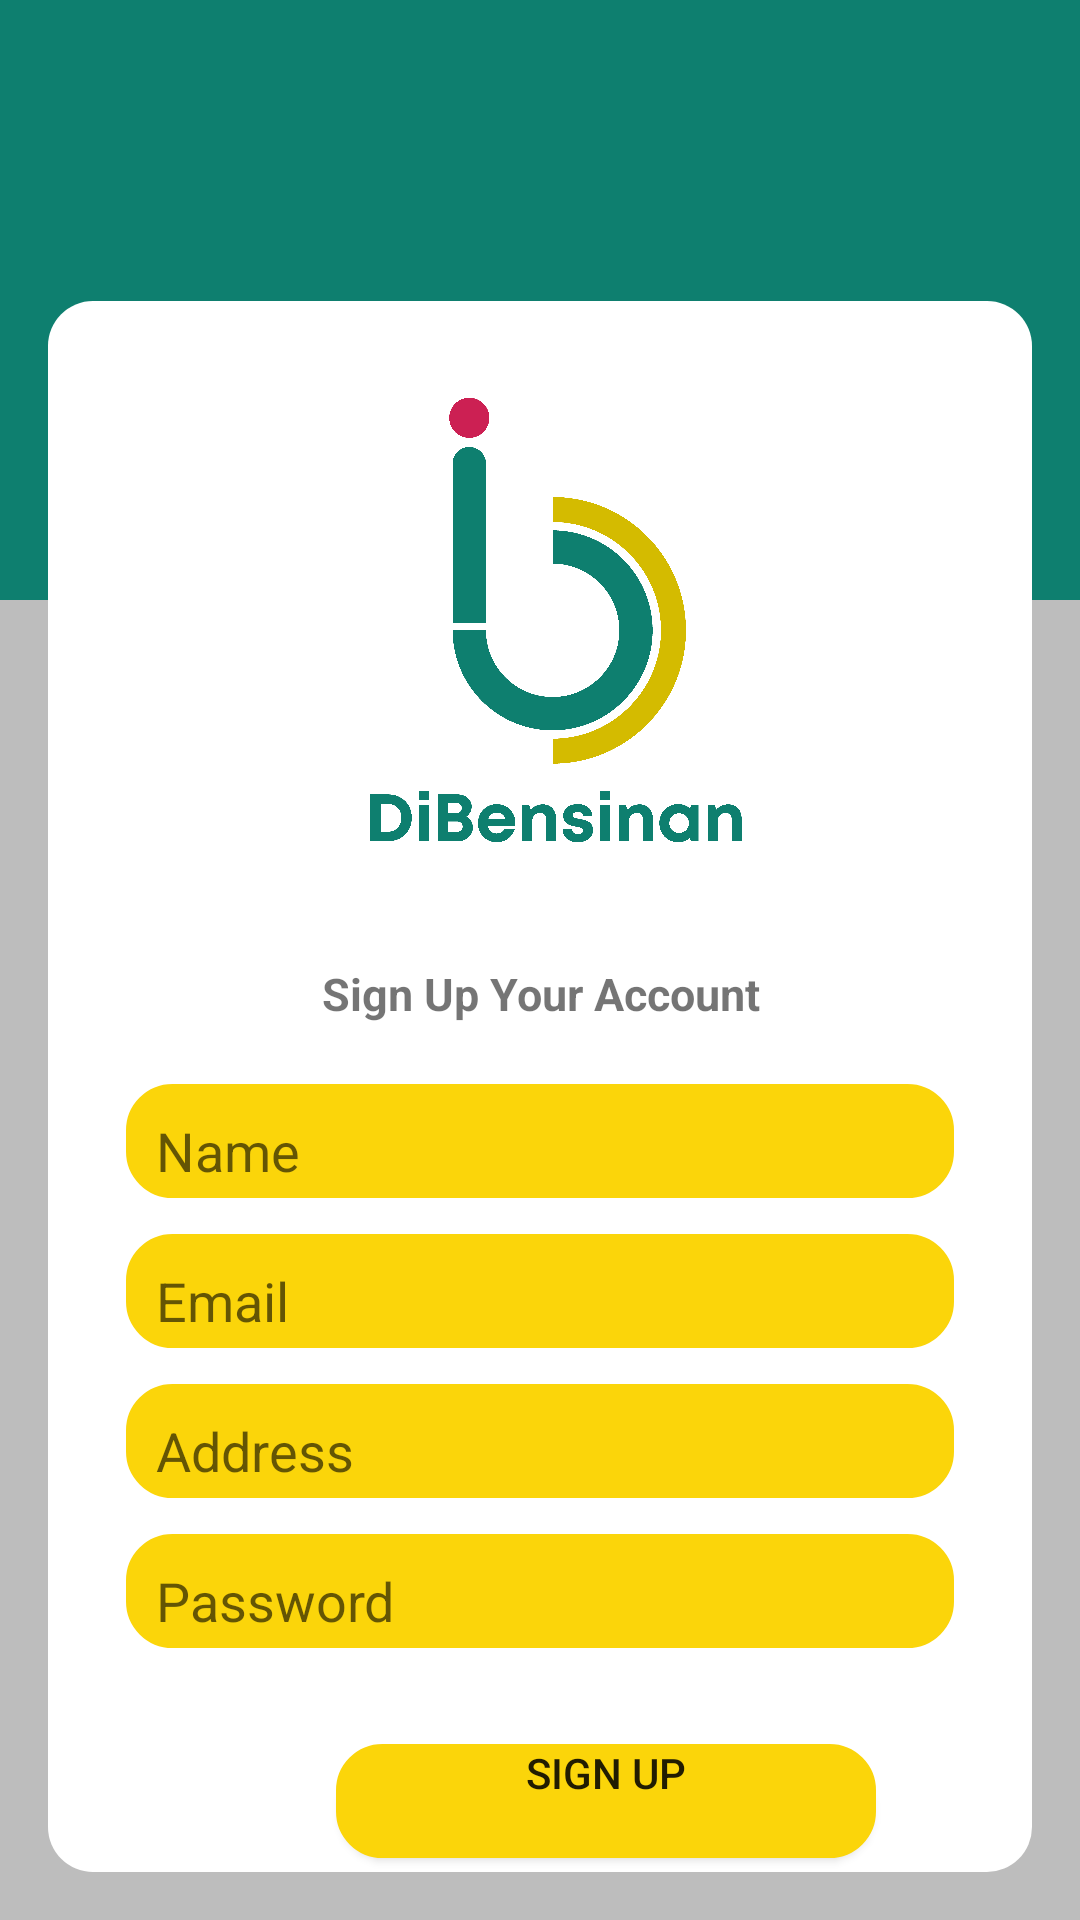

Here is an Android app screen rendered from its layout file. Give the layout XML and the strings, colors and styles it references.
<!-- AndroidManifest.xml: application theme Theme.LoginDiBensinan -->
<!-- res/layout/activity_register.xml -->
<?xml version="1.0" encoding="utf-8"?>
<LinearLayout xmlns:android="http://schemas.android.com/apk/res/android"
    xmlns:app="http://schemas.android.com/apk/res-auto"
    xmlns:tools="http://schemas.android.com/tools"
    android:layout_width="match_parent"
    android:layout_height="match_parent"
    tools:context=".Register"
    android:orientation="vertical"
    android:background="#BDBDBD">

    <View
        android:layout_width="match_parent"
        android:layout_height="200dp"
        android:background="@color/tema"/>

    <LinearLayout
        android:layout_width="match_parent"
        android:layout_height="match_parent"
        android:layout_marginLeft="16dp"
        android:layout_marginTop="-100dp"
        android:layout_marginRight="16dp"
        android:layout_marginBottom="16dp"
        android:background="@drawable/bg"
        android:orientation="vertical"
        android:paddingLeft="16dp"
        android:paddingRight="16dp">

        <ImageView
            android:layout_width="300dp"
            android:layout_height="300dp"
            android:layout_gravity="center_horizontal"
            android:layout_marginTop="-40dp"
            android:src="@drawable/logodibensinan"/>

        <TextView
            android:layout_width="match_parent"
            android:layout_height="wrap_content"
            android:text="Sign Up Your Account"
            android:textSize="15sp"
            android:textStyle="bold"
            android:layout_marginTop="-40dp"
            android:gravity="center_horizontal"/>

        <LinearLayout
            android:layout_width="match_parent"
            android:layout_height="40dp"
            android:orientation="horizontal"
            android:layout_marginHorizontal="10dp"
            android:layout_marginTop="20dp"
            android:background="@drawable/bg_button_login">

            <EditText
                android:id="@+id/nama_Daftar"
                android:layout_width="match_parent"
                android:layout_height="wrap_content"
                android:layout_marginHorizontal="10dp"
                android:layout_marginTop="10dp"
                android:layout_marginBottom="10dp"
                android:backgroundTint="@color/transparent"
                android:hint="Name"
                android:padding="0dp"
                android:textColor="@color/white"/>
        </LinearLayout>

        <LinearLayout
            android:layout_width="match_parent"
            android:layout_height="40dp"
            android:orientation="horizontal"
            android:layout_marginHorizontal="10dp"
            android:layout_marginTop="10dp"
            android:background="@drawable/bg_button_login">

            <EditText
                android:id="@+id/nama_user"
                android:layout_width="match_parent"
                android:layout_height="wrap_content"
                android:layout_marginHorizontal="10dp"
                android:layout_marginTop="10dp"
                android:layout_marginBottom="10dp"
                android:backgroundTint="@color/transparent"
                android:hint="Email"
                android:padding="0dp"
                android:textColor="@color/white"/>
        </LinearLayout>

        <LinearLayout
            android:layout_width="match_parent"
            android:layout_height="40dp"
            android:orientation="horizontal"
            android:layout_marginHorizontal="10dp"
            android:layout_marginTop="10dp"
            android:background="@drawable/bg_button_login">

            <EditText
                android:id="@+id/alama_Daftar"
                android:layout_width="match_parent"
                android:layout_height="wrap_content"
                android:layout_marginHorizontal="10dp"
                android:layout_marginTop="10dp"
                android:layout_marginBottom="10dp"
                android:backgroundTint="@color/transparent"
                android:hint="Address"
                android:padding="0dp"
                android:textColor="@color/white"/>
        </LinearLayout>

        <LinearLayout
            android:layout_width="match_parent"
            android:layout_height="40dp"
            android:orientation="horizontal"
            android:layout_marginHorizontal="10dp"
            android:layout_marginTop="10dp"
            android:background="@drawable/bg_button_login">

            <EditText
                android:id="@+id/password_Daftar"
                android:layout_width="match_parent"
                android:layout_height="wrap_content"
                android:layout_marginHorizontal="10dp"
                android:layout_marginTop="10dp"
                android:layout_marginBottom="10dp"
                android:backgroundTint="@color/transparent"
                android:hint="Password"
                android:inputType="textPassword"
                android:padding="0dp"
                android:textColor="@color/white"/>
        </LinearLayout>

        <Button
            android:id="@+id/btnRegisterDB"
            android:layout_width="180dp"
            android:layout_height="40dp"
            android:layout_marginTop="30dp"
            android:layout_marginLeft="80dp"
            android:text="Sign Up"
            android:background="@drawable/bg_button_login"
            android:gravity="center_horizontal"/>

    </LinearLayout>

</LinearLayout>
<!-- resources referenced by this layout -->
<resources>
  <color name="tema">#0e7f6f</color>
  <color name="transparent">#00FFFFFF</color>
  <color name="white">#FFFFFFFF</color>
  <!-- drawable bg (drawable) -->
  <?xml version="1.0" encoding="utf-8"?>
  <shape xmlns:android="http://schemas.android.com/apk/res/android">
      <solid
          android:color="#fff"/>
      <corners
          android:radius="15dp"/>
  </shape>
  <!-- drawable bg_button_login (drawable) -->
  <?xml version="1.0" encoding="utf-8"?>
  <layer-list xmlns:android="http://schemas.android.com/apk/res/android">
  
      <item
          android:left="2dp"
          android:right="2dp"
          android:top="5dp"
          android:bottom="4dp"
          >
          <shape android:shape="rectangle">
              <solid android:color="@color/kuning"/>
              <corners android:radius="15dp" />
          </shape>
      </item>
  
      <item
          android:left="0dp"
          android:right="0dp"
          android:top="0dp"
          android:bottom="2dp">
          <shape android:shape="rectangle">
              <solid android:color="@color/kuning"/>
              <corners android:radius="15dp" />
              <stroke
                  android:width="1dp"
                  android:color="@color/kuning" />
          </shape>
      </item>
  </layer-list>
  <!-- drawable logodibensinan: png bitmap (drawable-v24, 102895 bytes) -->
  <style name="Theme.LoginDiBensinan" parent="Theme.MaterialComponents.DayNight.NoActionBar">
          
          <item name="colorPrimary">@color/tema</item>
          <item name="colorPrimaryVariant">@color/tema</item>
          <item name="colorOnPrimary">@color/white</item>
          
          <item name="colorSecondary">@color/tema</item>
          <item name="colorSecondaryVariant">@color/tema</item>
          <item name="colorOnSecondary">@color/black</item>
          
          <item name="android:statusBarColor" tools:targetApi="l">?attr/colorPrimaryVariant</item>
          
      </style>
  <color name="kuning">#FBD50A</color>
  <color name="black">#FF000000</color>
</resources>
